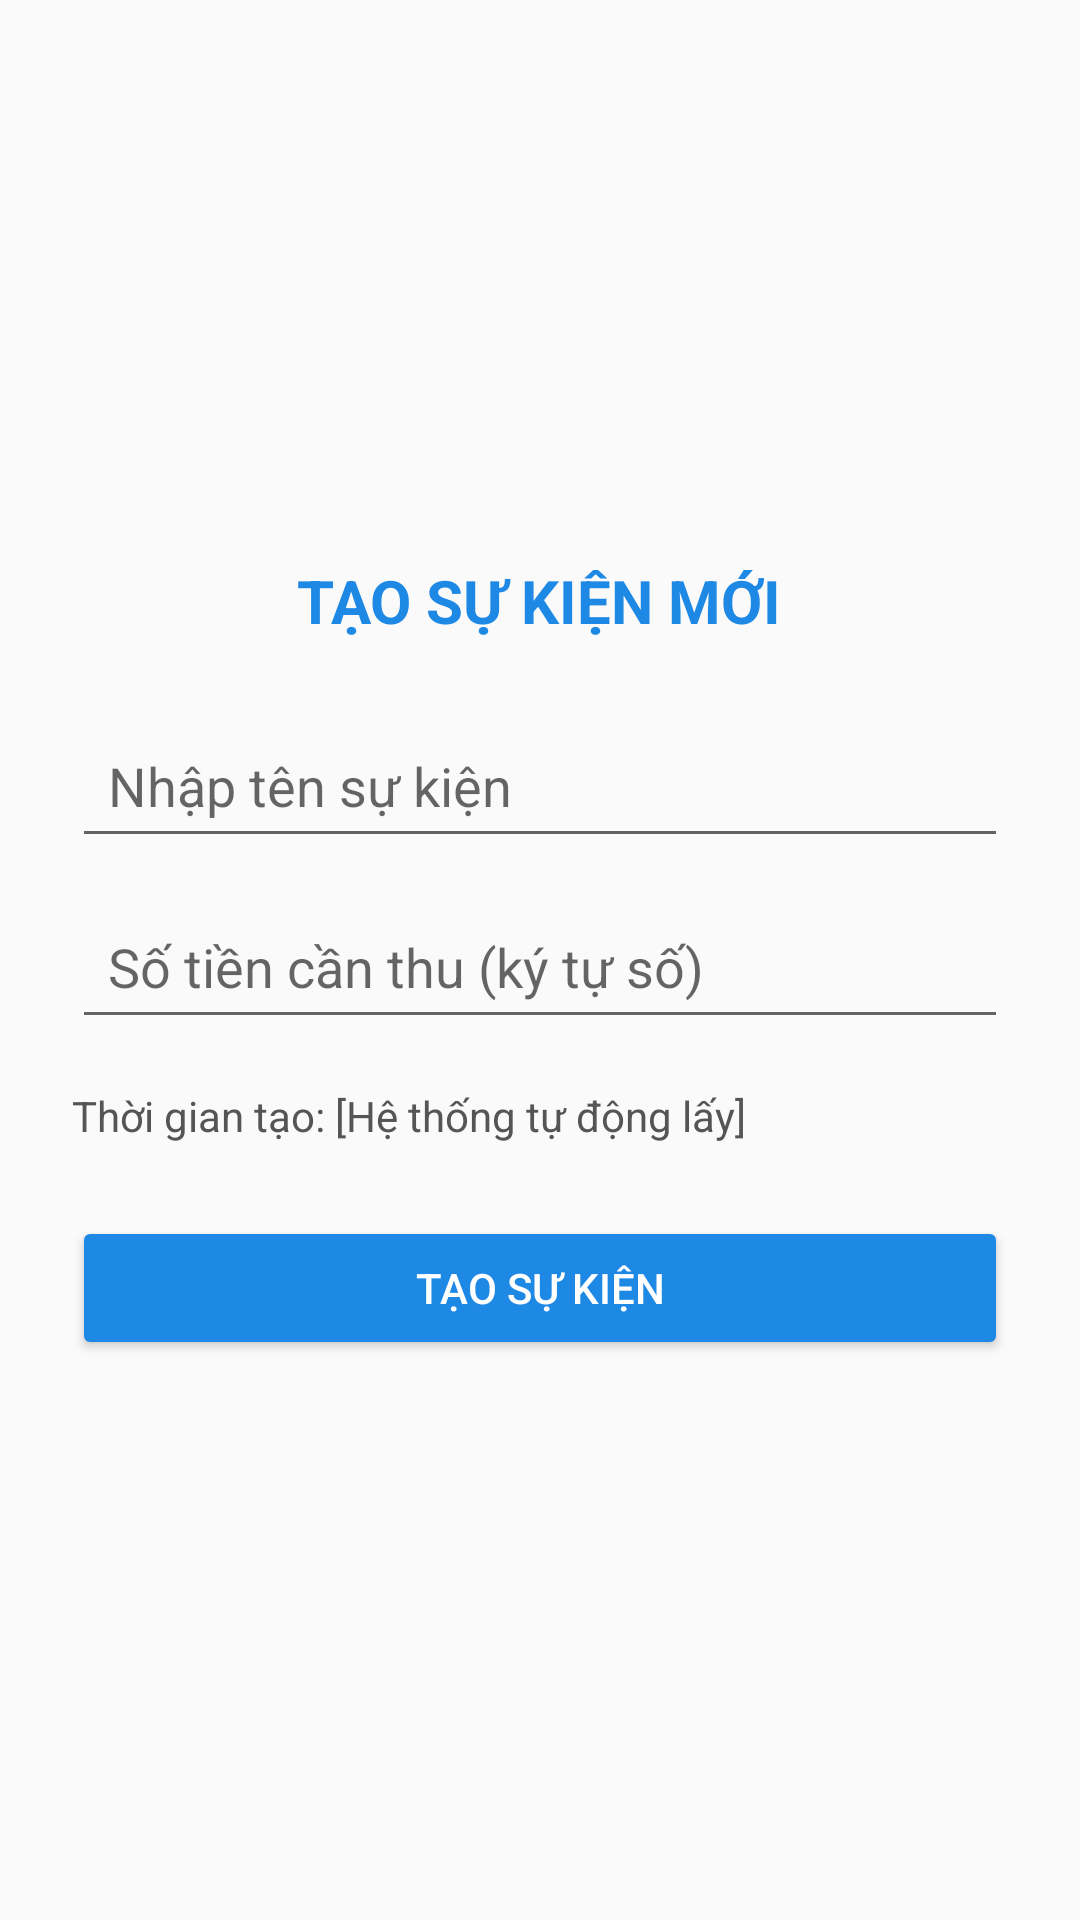

Layout XML and referenced resources for this Android screen:
<!-- AndroidManifest.xml: application theme Theme.QuanLyQuy -->
<!-- res/layout/man_hinh_tao_su_kien.xml -->
<?xml version="1.0" encoding="utf-8"?>
<LinearLayout xmlns:android="http://schemas.android.com/apk/res/android"
    xmlns:tools="http://schemas.android.com/tools"
    android:layout_width="match_parent"
    android:layout_height="match_parent"
    android:orientation="vertical"
    android:padding="24dp"
    android:gravity="center">

    <TextView
        android:layout_width="wrap_content"
        android:layout_height="wrap_content"
        android:text="TẠO SỰ KIỆN MỚI"
        android:textSize="20sp"
        android:textStyle="bold"
        android:textColor="#1E88E5"
        android:layout_marginBottom="24dp"
        tools:ignore="HardcodedText" />

    <EditText
        android:id="@+id/etTenSuKienMoi"
        android:layout_width="match_parent"
        android:layout_height="wrap_content"
        android:layout_marginBottom="12dp"
        android:hint="Nhập tên sự kiện"
        android:inputType="text"
        android:padding="12dp"
        tools:ignore="Autofill,HardcodedText,TextContrastCheck,TextFields,VisualLintTextFieldSize" />

    <EditText
        android:id="@+id/etSoTienCanThuMoi"
        android:layout_width="match_parent"
        android:layout_height="wrap_content"
        android:layout_marginBottom="16dp"
        android:hint="Số tiền cần thu (ký tự số)"
        android:inputType="numberDecimal"
        android:minHeight="48dp"
        android:padding="12dp"
        tools:ignore="Autofill,HardcodedText,VisualLintTextFieldSize" />

    <TextView
        android:id="@+id/tvThoiGianTaoTuDong"
        android:layout_width="match_parent"
        android:layout_height="wrap_content"
        android:text="Thời gian tạo: [Hệ thống tự động lấy]"
        android:textSize="14sp"
        android:textColor="#555555"
        android:layout_marginBottom="24dp"
        tools:ignore="HardcodedText" />

    <Button
        android:id="@+id/btnXacNhanTaoSuKien"
        android:layout_width="match_parent"
        android:layout_height="wrap_content"
        android:backgroundTint="#1E88E5"
        android:text="TẠO SỰ KIỆN"
        android:textColor="#FFFFFF"
        tools:ignore="HardcodedText,TextContrastCheck,VisualLintButtonSize" />
</LinearLayout>
<!-- resources referenced by this layout -->
<resources>
  <style name="Theme.QuanLyQuy" parent="Theme.AppCompat.Light.NoActionBar">
          
          <item name="colorPrimary">#1E88E5</item>
          <item name="colorPrimaryDark">#1565C0</item>
          <item name="colorAccent">#4CAF50</item>
      </style>
</resources>
